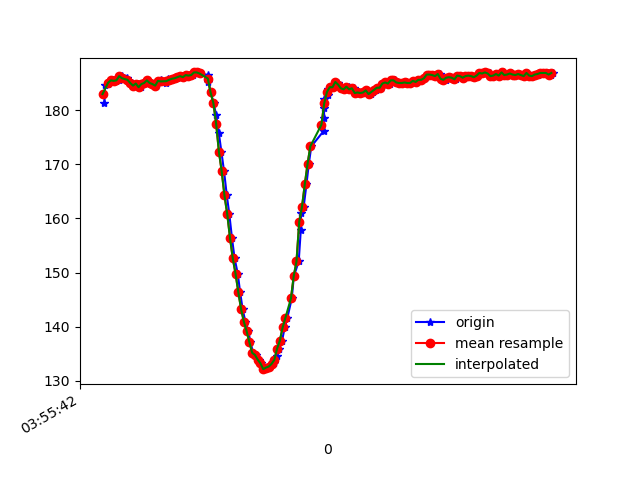

The table this chart was drawn from, first rows:
1618199742413, 895405425411744, 181.34766, -233.59375, -78.515625
1618199742419, 895405445036942, 184.7, -233.9, -78.71
1618199742440, 895405464234842, 184.9, -233.8, -79.1
1618199742457, 895405483188572, 185.4, -233.7, -78.12
1618199742476, 895405502233865, 185.5, -233.8, -78.32
1618199742497, 895405521187595, 185.4, -234, -78.03
1618199742518, 895405540263410, 185.5, -233.4, -78.81
1618199742537, 895405559949651, 186.3, -233.4, -79.88
1618199742557, 895405578384519, 185.9, -233.7, -79.79
1618199742580, 895405597765547, 186, -233.1, -78.42
1618199742599, 895405616780319, 185.3, -233.4, -78.52
1618199742612, 895405636039262, 185.1, -233, -78.52
1618199742630, 895405655023513, 184.6, -233.7, -77.64
1618199742659, 895405674038285, 185, -233.2, -77.44
1618199742675, 895405693053057, 184.3, -233, -77.73
1618199742690, 895405712373043, 184.9, -232.8, -78.52
1618199742705, 895405731235208, 185.1, -232.9, -77.34
1618199742724, 895405750280502, 185.5, -233.3, -77.05
1618199742743, 895405769356317, 185.1, -232.7, -76.46
1618199742764, 895405788767866, 184.9, -232.2, -77.44
1618199742789, 895405814955145, 184.6, -232.2, -77.15
1618199742800, 895405826797411, 185.4, -232.6, -76.37
1618199742821, 895405845812183, 185.5, -231.9, -77.05
1618199742838, 895405864826955, 185.2, -232.6, -77.73
1618199742860, 895405883811206, 185.1, -232.3, -77.05
1618199742876, 895405902825979, 185.7, -232.1, -77.64
1618199742895, 895405921840751, 185.6, -232.3, -77.05
1618199742917, 895405940916566, 185.8, -232.6, -77.73
1618199742934, 895405959961860, 185.9, -233.1, -77.83
1618199742952, 895405979037675, 186.1, -232.6, -77.15
1618199742971, 895405998144011, 186.3, -232.3, -75.98
1618199742991, 895406017189304, 186.1, -231.8, -75.29
1618199743011, 895406036204077, 186.5, -232.3, -75.98
1618199743029, 895406055249370, 186.4, -232.2, -75.88
1618199743050, 895406074325185, 186.5, -231.8, -75.88
1618199743067, 895406093370479, 187, -231.4, -76.07
1618199743086, 895406112385251, 187, -231.1, -75.0
1618199743105, 895406131430545, 186.8, -231.2, -76.27
1618199743163, 895406171382932, 186.5, -231.1, -75.0
1618199743164, 895406189329458, 185.3, -232.1, -76.27
1618199743182, 895406208374752, 183.3, -232.8, -77.15
1618199743201, 895406227572652, 181.3, -233.3, -78.71
1618199743220, 895406246373775, 179.2, -234.8, -78.03
1618199743239, 895406265449590, 175.9, -235.7, -79.1
1618199743258, 895406284403320, 172.4, -237.4, -78.71
1618199743277, 895406303540177, 168.8, -240.3, -80.27
1618199743297, 895406322615992, 164.3, -241.5, -79.49
1618199743315, 895406341600243, 160.8, -243, -78.91
1618199743334, 895406360706579, 156.4, -245.4, -78.81
1618199743353, 895406379629788, 152.6, -247.5, -78.12
1618199743376, 895406398827492, 149.8, -249.5, -77.15
1618199743393, 895406417903307, 146.4, -250.5, -75.88
1618199743411, 895406436948600, 143.3, -253, -74.51
1618199743431, 895406455963373, 140.9, -254.2, -73.14
1618199743452, 895406475008666, 139.2, -256.2, -71.88
1618199743468, 895406494115002, 137.1, -257, -70.8
1618199743487, 895406513160296, 135.2, -258.3, -70.12
1618199743506, 895406532236111, 134.8, -259, -68.46
1618199743527, 895406551250883, 133.9, -259.3, -68.07
1618199743545, 895406570326698, 133.2, -259.5, -67.87
1618199743563, 895406589371992, 132.1, -259.9, -66.99
... 109 more rows
